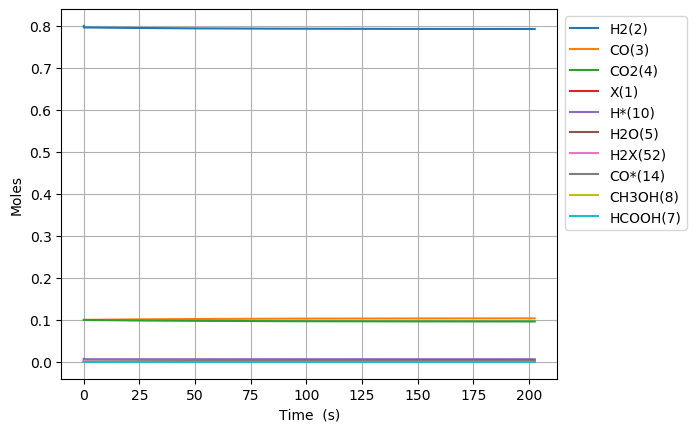

Data behind this chart, as committed beside it:
Time (s), Volume (m^3), Ne, N2, X(1), H2(2), CO(3), CO2(4), H2O(5), CH2O(6), HCOOH(7), CH3OH(8), HCOOCH3(9), H*(10), O*(11), OH*(12), H2O*(13), CO*(14), CO2*(15), HCO*(16), HCOO*(17), COOH*(18), CH2O*(19), CH3O*(20)
0.0, 0.002642, 0.0, 0.0, 0.007187, 0.8, 0.1, 0.1, 0.0, 0.0, 0.0, 0.0, 0.0, 0.0, 0.0, 0.0, 0.0, 0.0, 0.0, 0.0, 0.0, 0.0, 0.0, 0.0
5.12157482058167e-25, 0.002642, 0.0, 0.0, 0.007187, 0.8, 0.1, 0.1, -4.492303260305988e-77, 4.1369159265234927e-54, 5.128122104367059e-50, -4.482104606486697e-123, 4.822795233099205e-151, 2.1225111039112915e-18, 2.448868676433794e-53, 1.567729343155861e-51, 2.2027073673556326e-80, 6.498699647749294e-19, 3.0860382045726054e-21, 1.0449799854105202e-47, 2.570728907824135e-47, 5.756848330855324e-51, 3.0912391681608814e-72, 1.714910224182462e-95
1.4340409497628678e-24, 0.002642, 0.0, 0.0, 0.007187, 0.8, 0.1, 0.1, 4.4386831553363443e-76, 1.158336459426578e-53, 1.4358741892227766e-49, 4.4286062141794667e-122, 1.3265766925524172e-149, 5.943031090951606e-18, 1.4791167002152092e-52, 2.369152632364372e-50, 1.4407630597912193e-79, 1.8196359013695824e-18, 8.640906972617018e-21, 1.5791737808101434e-46, 1.5527202603188825e-46, 3.477136391832606e-50, 1.8671084575691704e-71, 2.5915723846528633e-94
3.277807885172269e-24, 0.002642, 0.0, 0.0, 0.007187, 0.8, 0.1, 0.1, 2.448132788686761e-74, 2.6476261929750348e-53, 3.2819981467949175e-49, 2.4425749050750532e-120, 3.2495635936349737e-147, 1.3584071065032193e-17, 7.121310629490288e-52, 2.5486262942969608e-49, 2.5081832730530973e-78, 4.159167774558013e-18, 1.9750644507960735e-20, 1.6988030934149298e-45, 7.475679663849163e-46, 1.6740914946067135e-49, 8.98932350101181e-71, 2.787895314922673e-93
6.965341755991071e-24, 0.002642, 0.0, 0.0, 0.007187, 0.8, 0.1, 0.1, 9.635004097342069e-73, 5.626205660071949e-53, 6.9742460619392e-49, 9.613130192260717e-119, 5.459873065884231e-145, 2.886615101319322e-17, 3.1100642170503165e-51, 2.3426266536837948e-48, 4.363045471405914e-77, 8.838231520931368e-18, 4.197011957566773e-20, 1.5614927209721715e-44, 3.264825712829785e-45, 7.311197380124116e-49, 3.925873743564288e-70, 2.5625561067928287e-92
1.4340409497628676e-23, 0.002642, 0.0, 0.0, 0.007187, 0.8, 0.1, 0.1, 3.404264250723078e-71, 1.1583364594265777e-52, 1.4358741892227765e-48, 3.3965357087367955e-117, 7.960593596949898e-143, 5.943031090951465e-17, 1.2983919025268566e-50, 2.0041664218129304e-47, 7.281518846821062e-76, 1.819635901366405e-17, 8.640906969915999e-20, 1.3358898978227331e-43, 1.3630004668321777e-44, 3.0522809849635633e-48, 1.6389750069588723e-69, 2.19232070046693e-91
2.9090544980903883e-23, 0.002642, 0.0, 0.0, 0.007187, 0.8, 0.1, 0.1, 1.1436904586366147e-69, 2.3497682462653427e-52, 2.912773355280489e-48, 1.1410939930052076e-115, 1.08622985527901e-140, 1.2055863070215501e-16, 5.304376247850737e-50, 1.6570835523413768e-46, 1.1899180579250733e-74, 3.691261399907332e-17, 1.7528696989845757e-19, 1.1045396010091262e-42, 5.568301642689081e-44, 1.2469563758092339e-47, 6.695747687802967e-69, 1.812653150474328e-90
5.85908159474543e-23, 0.002642, 0.0, 0.0, 0.007187, 0.8, 0.1, 0.1, 3.749175969457042e-68, 4.732631819942872e-52, 5.866571687395913e-48, 3.740664403813179e-114, 1.4351337389587556e-138, 2.4281527028742564e-16, 2.144148893540233e-49, 1.3475128213729798e-45, 1.9258241684932394e-73, 7.434512396966743e-17, 3.5304277010630484e-19, 8.981932596652831e-42, 2.2507965531177726e-43, 5.040397041994204e-47, 2.7065282712047353e-68, 1.474019438184228e-89
1.1759135788055513e-22, 0.002642, 0.0, 0.0, 0.007187, 0.8, 0.1, 0.1, 1.2142332842538762e-66, 9.498358967297923e-52, 1.177416835162676e-47, 1.211476677237303e-112, 1.8661752089094537e-136, 4.873285494579271e-16, 8.622095948022273e-49, 1.0868179022087426e-44, 3.1054017423424905e-72, 1.4921014390995803e-16, 7.085543697590082e-19, 7.244254029699677e-41, 9.050353943718094e-43, 2.0267214819550022e-46, 1.0882831141075585e-67, 1.1888500769167941e-88
2.3559244174675683e-22, 0.002642, 0.0, 0.0, 0.007187, 0.8, 0.1, 0.1, 3.908901356225835e-65, 1.9029813262008005e-51, 2.358936168008844e-47, 3.9000272295095565e-111, 2.40757537301859e-134, 9.763551077987705e-16, 3.458757624590865e-48, 8.72991234340207e-44, 5.008763793226339e-71, 2.9894018378694867e-16, 1.41957756601245e-18, 5.818978792305623e-40, 3.629596716207036e-42, 8.128059614699734e-46, 4.3645020340901125e-67, 9.549490342200418e-88
4.715946094791602e-22, 0.002642, 0.0, 0.0, 0.007187, 0.8, 0.1, 0.1, 1.2545980102249554e-63, 3.8092721851428056e-51, 4.721974833701175e-47, 1.2517498009799041e-109, 3.0938320717013325e-132, 1.9544082244798173e-15, 1.3867683096914786e-47, 6.998105154848692e-43, 8.112852862840216e-70, 5.984002635265679e-16, 2.841623946311474e-18, 4.6646317410628884e-39, 1.4537318723171132e-41, 3.255463418239719e-45, 1.7480773258085506e-66, 7.655098499071848e-87
9.43598944943967e-22, 0.002642, 0.0, 0.0, 0.007187, 0.8, 0.1, 0.1, 4.02072311164414e-62, 7.621853903026777e-51, 9.448052165085827e-47, 4.011595351310459e-108, 3.967890464360044e-130, 3.910514457839355e-15, 5.574088222862278e-47, 5.6041596210286764e-42, 1.3273178000934106e-68, 1.1973204229483576e-15, 5.685716658078085e-18, 3.735488565942533e-38, 5.818716009773794e-41, 1.3030337647281384e-44, 6.99686492421715e-66, 6.130287357320748e-86
1.8876076158735807e-21, 0.002642, 0.0, 0.0, 0.007187, 0.8, 0.1, 0.1, 1.2875936614574494e-60, 1.5247017338794557e-50, 1.890020682785521e-46, 1.2846706910326374e-106, 5.083888411996474e-128, 7.8227269245482e-15, 2.2678205392525386e-46, 4.485598745902902e-41, 2.2154532128475626e-67, 2.3951607415621425e-15, 1.1373901886285559e-17, 2.9899048498831815e-37, 2.3282443154913793e-40, 5.213832332432523e-44, 2.7996573535451676e-65, 4.906714522767251e-85
3.775624957732808e-21, 0.002642, 0.0, 0.0, 0.007187, 0.8, 0.1, 0.1, 4.121839531058933e-59, 3.049734421032947e-50, 3.780451615339629e-46, 4.11248315373765e-105, 6.510571745667066e-126, 1.5647151857924968e-14, 9.672247117680187e-46, 3.5893872233774533e-40, 3.836795344252353e-66, 4.790841377870534e-15, 2.275027156139757e-17, 2.3925296080046792e-36, 9.314493233386995e-40, 2.0858724320986934e-43, 1.120045244154239e-64, 3.926365715716963e-84
7.551659641451261e-21, 0.002642, 0.0, 0.0, 0.007187, 0.8, 0.1, 0.1, 1.319234772784375e-57, 6.099799795339673e-50, 7.561313480451956e-46, 1.3162405725180034e-103, 8.335576849814053e-124, 3.1296001724514825e-14, 4.8285076274033745e-45, 2.871872449920419e-39, 7.0722888245723504e-65, 9.582202646810602e-15, 4.55030077864103e-17, 1.9142659773517182e-35, 3.726100455086439e-39, 8.344168743516989e-43, 4.4805456080405234e-64, 3.1414902601101175e-83
1.5103729008888167e-20, 0.002642, 0.0, 0.0, 0.007187, 0.8, 0.1, 0.1, 4.221943190816641e-56, 1.2199930543952092e-49, 1.512303721074397e-45, 4.212363415338746e-102, 1.0670847048381693e-121, 6.259370145703984e-14, 3.466441254250012e-44, 2.297641975174078e-38, 1.4301640130875533e-63, 1.9164925169983884e-14, 9.100846773559403e-17, 1.5315096563764557e-34, 1.4905007732228973e-38, 3.3378032800776506e-42, 1.7922911720854155e-63, 2.5133512927882285e-82
3.020786774376198e-20, 0.002642, 0.0, 0.0, 0.007187, 0.8, 0.1, 0.1, 1.3510833019915558e-54, 2.440019204117281e-49, 3.0246484672412314e-45, 1.3480192695496653e-100, 1.3659521007808202e-119, 1.2518910091947106e-13, 3.8426090249962034e-43, 1.8381694885993147e-37, 3.243707147737487e-62, 3.833037015750304e-14, 1.8201933763062173e-16, 1.2252463996009247e-33, 5.962123930888339e-38, 1.335148448897333e-41, 7.16931054857953e-63, 2.0107446700131206e-81
6.04161452135096e-20, 0.002642, 0.0, 0.0, 0.007187, 0.8, 0.1, 0.1, 4.323557070927352e-53, 4.880071503559784e-49, 6.049337961312426e-45, 4.313762427574605e-99, 1.7484720322009717e-117, 2.503798998338583e-13, 5.466713091740456e-42, 1.4705552355362126e-36, 8.247351737139395e-61, 7.66612598972317e-14, 3.6404087740753873e-16, 9.802124673466913e-33, 2.3848734629392517e-37, 5.340647908593683e-41, 2.867753391661304e-62, 1.6086211906486053e-80
1.2083270015300488e-19, 0.002642, 0.0, 0.0, 0.007187, 0.8, 0.1, 0.1, 1.3835477082632802e-51, 9.76017610243843e-49, 1.20987169772658e-44, 1.380420099248974e-97, 2.238077795968571e-115, 5.007614976207318e-13, 8.474153816889012e-41, 1.1764476957489285e-35, 2.2979836770722015e-59, 1.533230384354504e-13, 7.280831569105811e-16, 7.841759171981664e-32, 9.539539415290902e-37, 2.1362698571172992e-40, 1.1471071910742079e-61, 1.2869071343505215e-79
2.4166581003199537e-19, 0.002642, 0.0, 0.0, 0.007187, 0.8, 0.1, 0.1, 4.427335551897159e-50, 1.9520385300176865e-48, 2.41974754541911e-44, 4.417370112417283e-96, 2.864759683106006e-113, 1.0015246930268758e-12, 1.3449527113043508e-39, 9.411525982968096e-35, 6.80791590243435e-58, 3.066465917469334e-13, 1.4561645157275403e-15, 6.273427978280258e-31, 3.815823104566628e-36, 8.545099784122274e-40, 4.588440432645924e-61, 1.0295297800668531e-78
4.833320297899764e-19, 0.002642, 0.0, 0.0, 0.007187, 0.8, 0.1, 0.1, 1.416724011070836e-48, 3.9040803695788955e-48, 4.839499952850788e-44, 1.41356256237677e-94, 3.66690168594229e-111, 2.003051083168749e-12, 2.147526000198004e-38, 7.529087164881508e-34, 2.091386743642908e-56, 6.132936833100828e-13, 2.9123144327174785e-15, 5.01874562663936e-30, 1.526329290099252e-35, 3.418043159380844e-39, 1.8353785063413325e-60, 8.23625452836274e-78
9.666644693059383e-19, 0.002642, 0.0, 0.0, 0.007187, 0.8, 0.1, 0.1, 4.533347414675956e-47, 7.808164049429547e-48, 9.679016160506497e-44, 4.523406795267497e-93, 4.780103887563426e-109, 4.006103860770839e-12, 3.4341693628454347e-37, 6.023038035141333e-33, 6.42296965130548e-55, 1.2265878061971203e-12, 5.8245630650219126e-15, 4.0149897793058916e-29, 6.105305901633452e-35, 1.3672172525770894e-38, 7.341518689301166e-60, 6.589010134251025e-77
1.9333293483378623e-18, 0.002642, 0.0, 0.0, 0.007187, 0.8, 0.1, 0.1, 1.4505595380339528e-45, 1.5616331433616159e-47, 1.935823085987485e-43, 1.44749122818835e-91, 6.119371554644468e-107, 8.012209405248394e-12, 5.493556325502007e-36, 4.818052466361638e-32, 2.053490515187812e-53, 2.4531758110141977e-12, 1.1648855530129602e-14, 3.2119763033716597e-28, 2.4421110247257126e-34, 5.468863705392508e-38, 2.9366084094925095e-59, 5.2712107127255264e-76
3.866659106401711e-18, 0.002642, 0.0, 0.0, 0.007187, 0.8, 0.1, 0.1, 4.641070607075245e-44, 3.123266699023873e-47, 3.871957677423905e-43, 4.631973692601465e-90, 7.832726280958655e-105, 1.6024420451297004e-11, 8.788069684047579e-35, 3.853834060571168e-31, 6.5763188282013475e-52, 4.90635085682074e-12, 2.3296621319944945e-14, 2.569554304995778e-27, 9.768348754823295e-34, 2.1875401951389987e-37, 1.1746435711197932e-58, 4.2169696956247975e-75
5.799988864465559e-18, 0.002642, 0.0, 0.0, 0.007187, 0.8, 0.1, 0.1, 2.2202415698407834e-43, 4.684900499183941e-47, 5.808758896769026e-43, 2.216019650683369e-89, 5.2169323206447e-104, 2.4036631454439117e-11, 3.3244508720047457e-34, 1.1440068471355973e-30, 3.152820991463688e-51, 7.35952493880004e-12, 3.49435680269613e-14, 7.62832025412515e-27, 2.0757599758947567e-33, 4.648514856013766e-37, 2.4961177899618204e-58, 1.251913002807274e-74
9.666648380593255e-18, 0.002642, 0.0, 0.0, 0.007187, 0.8, 0.1, 0.1, 3.3469956849246594e-42, 7.808173292852958e-47, 9.690152381794045e-43, 3.341627816202123e-88, 2.8639692057443145e-102, 4.006105328909739e-11, 2.622968438958526e-33, 5.3572427993307594e-30, 4.752924052213243e-50, 1.2265869247452702e-11, 5.823418557053539e-14, 3.573199451694687e-26, 5.738764618538828e-33, 1.2851717941038563e-36, 6.901035098002615e-58, 5.86422789835787e-74
1.3146641945108182e-17, 0.002642, 0.0, 0.0, 0.007187, 0.8, 0.1, 0.1, 1.2208392490084987e-41, 1.061913013518715e-46, 1.3195956960261157e-42, 1.219044501880216e-87, 1.5502573759800747e-101, 5.4483032801657904e-11, 7.359971635554395e-33, 1.2360419630253919e-29, 1.734374164533753e-49, 1.6681576011094857e-11, 7.919309558574524e-14, 8.245438494388295e-26, 1.0218919906899636e-32, 2.288503265612923e-36, 1.2288707732922377e-57, 1.3532312876761228e-73
1.662663550962311e-17, 0.002642, 0.0, 0.0, 0.007187, 0.8, 0.1, 0.1, 3.27322597786437e-41, 1.3430108821202434e-46, 1.6722276229382505e-42, 3.2687653607594136e-87, 5.341676583013563e-101, 6.89050121674794e-11, 1.6848792393020952e-32, 2.379542146018511e-29, 4.655017556240395e-49, 2.1097279478480602e-11, 1.0014920550391913e-13, 1.587592569957389e-25, 1.5951689736246848e-32, 3.5723749603032754e-36, 1.9182870556803112e-57, 2.6055680979335346e-73
2.0106629074138036e-17, 0.002642, 0.0, 0.0, 0.007187, 0.8, 0.1, 0.1, 7.5193129000601e-41, 1.6241128602816827e-46, 2.0279434647085058e-42, 7.509977840217122e-87, 1.5856001882892484e-100, 8.332699139469037e-11, 3.2852023356870173e-32, 4.045185811026302e-29, 1.0699852841991832e-48, 2.551297983220496e-11, 1.211026707618856e-13, 2.6992713826313534e-25, 2.286765051514616e-32, 5.121244522076047e-36, 2.750009494303324e-57, 4.4301152881071053e-73
2.706661620316789e-17, 0.002642, 0.0, 0.0, 0.007187, 0.8, 0.1, 0.1, 2.710656980614619e-40, 2.1863376076859208e-46, 2.7512680184870768e-42, 2.7079876779963232e-86, 9.631696667558326e-100, 1.1217094953301351e-10, 8.720278425922981e-32, 8.94164810614482e-29, 3.8596495801057816e-48, 3.434437343901222e-11, 1.6300357112670445e-13, 5.968025412654835e-25, 3.9397712615841876e-32, 8.823300328358267e-36, 4.7379941869979306e-57, 9.795110820056537e-73
3.4026603332197746e-17, 0.002642, 0.0, 0.0, 0.007187, 0.8, 0.1, 0.1, 7.231871988317465e-40, 2.7486103797325822e-46, 3.4991422651537766e-42, 7.226078548021698e-86, 3.457329260462278e-99, 1.4101490715897582e-10, 1.8911900033991635e-31, 1.6748004833578832e-28, 1.0305541937510187e-47, 4.317575553647754e-11, 2.0489469851752893e-13, 1.118085398512778e-24, 6.030102450991052e-32, 1.3504878349966583e-35, 7.252047065678418e-57, 1.8351224196140307e-72
4.09865904612276e-17, 0.002642, 0.0, 0.0, 0.007187, 0.8, 0.1, 0.1, 1.6706985790050575e-39, 3.3109760196967156e-46, 4.2859320396438546e-42, 1.6696890096567928e-85, 1.0467000769697231e-98, 1.6985886423782506e-10, 3.6542467584458714e-31, 2.8337292966303483e-28, 2.3827460631000467e-47, 5.20071253439633e-11, 2.4677539232775265e-13, 1.892225180200115e-24, 8.587396278685915e-32, 1.9232402751390222e-35, 1.03279191211279e-56, 3.1058306730138597e-72
5.490656471928731e-17, 0.002642, 0.0, 0.0, 0.007187, 0.8, 0.1, 0.1, 7.492503227691461e-39, 4.4364440021878064e-46, 6.078536468918161e-42, 7.493670778899482e-85, 1.0054691289899118e-97, 2.2754677672335609e-10, 1.1492324824204942e-30, 6.7346695126565595e-28, 1.072019697261916e-46, 6.966982739656128e-11, 3.305049058600537e-13, 4.49977031117883e-24, 1.5129023713181813e-31, 3.3884135190673397e-35, 1.8197907976325741e-56, 7.387036741975895e-72
6.882653897734701e-17, 0.002642, 0.0, 0.0, 0.007187, 0.8, 0.1, 0.1, 2.2455068812676473e-38, 5.563627774840972e-46, 8.292370584910405e-42, 2.2472734485374943e-84, 4.4613875894822455e-97, 2.8523468698628155e-10, 2.7593223477780415e-30, 1.3144686445861376e-27, 3.221042627894937e-46, 8.733247952221539e-11, 4.141920670070263e-13, 8.787556003294863e-24, 2.3567285491743397e-31, 5.278473583317223e-35, 2.8354057585091613e-56, 1.4429848234794555e-71
9.666648749346642e-17, 0.002642, 0.0, 0.0, 0.007187, 0.8, 0.1, 0.1, 1.321600226623587e-37, 7.83299298854387e-46, 1.5264458836971484e-41, 1.3261676303373865e-83, 5.998826612370103e-96, 4.0061050083988717e-10, 1.1090552631767589e-29, 3.670703304054481e-27, 1.9097712985793417e-45, 1.2265763389379827e-10, 5.814393582819866e-13, 2.4571712891616233e-23, 4.613627267733637e-31, 1.0334030738322621e-34, 5.557357971558713e-56, 4.04140036603903e-71
1.5234638452570526e-16, 0.002642, 0.0, 0.0, 0.007187, 0.8, 0.1, 0.1, 1.469497601550533e-36, 1.258251165419376e-45, 5.193443432191282e-41, 1.4977864575845996e-82, 2.0009648551759847e-94, 6.313621018571703e-10, 7.481822377295152e-29, 1.472642009848248e-26, 2.1607716941909765e-44, 1.9330734310057226e-10, 9.154265077041448e-13, 9.886709521157928e-23, 1.1403708380729373e-30, 2.554662421023191e-34, 1.3879392269975238e-55, 1.648997716280069e-70
2.0802628155794409e-16, 0.002642, 0.0, 0.0, 0.007187, 0.8, 0.1, 0.1, 6.278392529907832e-36, 1.7988011733372976e-45, 1.426967935338873e-40, 6.507230775974853e-82, 1.3177205457724017e-93, 8.621136672869487e-10, 2.476181891483855e-28, 3.6924389122979085e-26, 9.319117080466412e-44, 2.6395625290949575e-10, 1.2487379977111705e-12, 2.4848782262995383e-22, 2.1227880044737475e-30, 4.756077382784862e-34, 2.6395279617096895e-55, 4.2468631612416016e-70
3.1938607562242177e-16, 0.002642, 0.0, 0.0, 0.007187, 0.8, 0.1, 0.1, 5.815099356947678e-35, 3.6837982318182406e-45, 7.334412358961568e-40, 7.387919358994368e-81, 4.5009349315595725e-92, 1.3236166913826228e-09, 1.4317737522060597e-27, 1.3464539618701859e-25, 8.898338318771962e-43, 4.0525167434058003e-10, 1.9133409855028025e-12, 9.114937647841637e-22, 4.9970848239919225e-30, 1.1198953626922134e-33, 7.324238345511534e-55, 1.9331818274930418e-69
4.1766482810824093e-16, 0.002642, 0.0, 0.0, 0.007187, 0.8, 0.1, 0.1, 2.0009242128573636e-34, 7.185348999233529e-45, 1.9888879106608758e-39, 3.09792411149331e-80, 2.9233068669952455e-91, 1.7309084674598536e-09, 3.92949742665328e-27, 2.9449474791882708e-25, 3.103990853829396e-42, 5.299469656125864e-10, 2.4976432852517487e-12, 2.0021937962234092e-21, 8.540486995790971e-30, 1.91442229594021e-33, 1.5604601716396638e-54, 5.510353684592553e-69
5.159435805940601e-16, 0.002642, 0.0, 0.0, 0.007187, 0.8, 0.1, 0.1, 5.376111891837257e-34, 1.4442366309430197e-44, 4.4546821777210616e-39, 1.042908929164494e-79, 1.3416663706931702e-90, 2.138200132664719e-09, 8.78795784143557e-27, 5.46086026336116e-25, 8.473176931241153e-42, 6.546397664815082e-10, 3.079860983667268e-12, 3.7294167877419416e-21, 1.3026891287287806e-29, 2.9207203913230034e-33, 3.258222377153315e-54, 1.4227631706494697e-68
6.1422233307987925e-16, 0.002642, 0.0, 0.0, 0.007187, 0.8, 0.1, 0.1, 1.2243230329556692e-33, 2.8444097249831633e-44, 8.707199623104621e-39, 3.160558447725905e-79, 5.519527044677673e-90, 2.5454916869975655e-09, 1.7059143450999208e-26, 9.083493066221974e-25, 1.957368389679348e-41, 7.793300769929771e-10, 3.6600010958945855e-12, 6.231775172565565e-21, 1.845551345160326e-29, 4.1387439720886194e-33, 6.608135209231213e-54, 3.4769404463785495e-68
7.125010855656984e-16, 0.002642, 0.0, 0.0, 0.007187, 0.8, 0.1, 0.1, 2.4791822998041803e-33, 5.348285901273973e-44, 1.5463344838661726e-38, 8.871946630842729e-79, 2.0920579599838352e-89, 2.952783130458778e-09, 3.0050749763537875e-26, 1.400780913818888e-24, 4.018904970269658e-41, 9.040178971955578e-10, 4.238070986379013e-12, 9.655121915850949e-21, 2.482552797748801e-29, 5.568444902930183e-33, 1.2942870862655304e-53, 8.01876948504813e-68
9.090585905373366e-16, 0.002642, 0.0, 0.0, 0.007187, 0.8, 0.1, 0.1, 7.93089087897881e-33, 1.6127637802575364e-43, 3.9731422978563325e-38, 6.073290708469285e-78, 2.659501502113345e-88, 3.767365684767732e-09, 7.58928455942308e-26, 2.8428996646770288e-24, 1.3211384819732838e-40, 1.1533860668486106e-09, 5.388026238251199e-12, 1.978423628327212e-20, 4.0386792947015277e-29, 9.06270712103717e-33, 4.357900784011734e-53, 3.6271788000990036e-67
1.105616095508975e-15, 0.002642, 0.0, 0.0, 0.007187, 0.8, 0.1, 0.1, 2.0141707631533883e-32, 4.028483337090212e-43, 8.517171778819424e-38, 2.7069938804593367e-77, 1.5814703316836975e-87, 4.581947795594781e-09, 1.6013856831656054e-25, 5.0192044608387724e-24, 3.4401658950323556e-40, 1.402744275831673e-09, 6.529785165074113e-12, 3.527995334528972e-20, 5.970409961288156e-29, 1.3403122436034288e-32, 1.2199335041704995e-52, 1.2324729044528807e-66
1.3021736004806133e-15, 0.002642, 0.0, 0.0, 0.007187, 0.8, 0.1, 0.1, 4.415737216066275e-32, 8.80875456003199e-43, 1.6198696499189059e-37, 9.786242118839195e-77, 7.467083083877778e-87, 5.396529462943312e-09, 3.004229822608467e-25, 8.075956695426997e-24, 7.73143400492531e-40, 1.6520925245579733e-09, 7.663409043404995e-12, 5.736799109728742e-20, 8.277050539241776e-29, 1.8589285098562664e-32, 2.984652875710738e-52, 3.5214209134775924e-66
1.4987311054522516e-15, 0.002642, 0.0, 0.0, 0.007187, 0.8, 0.1, 0.1, 8.721763995352662e-32, 1.745746732013605e-42, 2.825140906130917e-37, 3.1358549594202123e-76, 3.136122465690906e-86, 6.211110686816648e-09, 5.17658443791946e-25, 1.2145265262722273e-23, 1.56661510546088e-39, 1.901430813433161e-09, 8.788957465040533e-12, 8.724758709310126e-20, 1.095792153024371e-28, 2.4620797582848667e-32, 6.602285985063871e-52, 8.955233455571917e-66
1.69528861042389e-15, 0.002642, 0.0, 0.0, 0.007187, 0.8, 0.1, 0.1, 1.5895450339112974e-31, 3.202187464832382e-42, 4.610688173452859e-37, 9.109265421767131e-76, 1.1761025244292219e-85, 7.025691467218012e-09, 8.354378411951487e-25, 1.7343813557940402e-23, 2.9315106111903922e-39, 2.1507591428515604e-09, 9.906487854449784e-12, 1.2608144387079573e-19, 1.4012363913025929e-28, 3.149727400155375e-32, 1.3464176758360544e-51, 2.073592959272171e-65
1.9799910889368627e-15, 0.002642, 0.0, 0.0, 0.007187, 0.8, 0.1, 0.1, 3.3936567868750923e-31, 6.923894065800817e-42, 8.56183694162195e-37, 3.838156558821972e-75, 7.412677071791222e-85, 8.205565075182075e-09, 1.5271159151169821e-24, 2.7087799742734096e-23, 6.514394157524921e-39, 2.5118795297682926e-09, 1.151106532532977e-11, 2.0055675590463643e-19, 1.909764291425961e-28, 4.2954986515973506e-32, 3.372883497623859e-51, 6.160370497867186e-65
2.2646935674498354e-15, 0.002642, 0.0, 0.0, 0.007187, 0.8, 0.1, 0.1, 6.534040761904865e-31, 1.352707896255707e-41, 1.463757926376952e-36, 1.3298991208937155e-74, 3.521610999006159e-84, 9.385437752763107e-09, 2.570215254027287e-24, 3.970264767160673e-23, 1.305403870634181e-38, 2.8729790238676086e-09, 1.3099110961535455e-11, 2.997400721098885e-19, 2.4963312390946936e-28, 5.61834558390074e-32, 7.522541232974177e-51, 1.585668838199199e-64
2.549396045962808e-15, 0.002642, 0.0, 0.0, 0.007187, 0.8, 0.1, 0.1, 1.1613319204314804e-30, 2.442329455372998e-41, 2.3486704215546258e-36, 3.8921594630902085e-74, 1.3003256451673457e-83, 1.0565309499970746e-08, 4.058753407802951e-24, 5.542533517605222e-23, 2.4128790217034695e-38, 3.2340576263455234e-09, 1.4670794661759756e-11, 4.2713465922301487e-19, 3.1607384711211e-28, 7.118151589119037e-32, 1.5281168662798717e-50, 3.6378482581859365e-64
3.118801002988754e-15, 0.002642, 0.0, 0.0, 0.007187, 0.8, 0.1, 0.1, 3.069978892583163e-30, 6.683586714875232e-41, 5.252325718148556e-36, 2.4695095608476226e-73, 1.2686849722893364e-82, 1.2925050203304338e-08, 8.778839954210288e-24, 9.691087792408061e-23, 6.885941342267835e-38, 3.9561521612374774e-09, 1.7765749582784093e-11, 7.805664503478098e-19, 4.722278580841443e-28, 1.0648173925792067e-31, 5.127828673623518e-50, 1.5042695626812735e-63
3.6882059600146996e-15, 0.002642, 0.0, 0.0, 0.007187, 0.8, 0.1, 0.1, 6.830031259633143e-30, 1.5424753838399052e-40, 1.0256867313113268e-35, 1.0799326579784339e-72, 7.312170659016447e-82, 1.5284787185259412e-08, 1.6550822944931095e-23, 1.525080634255004e-22, 1.645737847398542e-37, 4.678163144049023e-09, 2.079726010040688e-11, 1.2887810176639233e-18, 6.592798432463415e-28, 1.4884633608490748e-31, 1.3965544420689546e-49, 4.824067663154615e-63
4.257610917040645e-15, 0.002642, 0.0, 0.0, 0.007187, 0.8, 0.1, 0.1, 1.3434832268560417e-29, 3.1535073476812998e-40, 1.8189047204981883e-35, 3.76004412462476e-72, 3.228637533794563e-81, 1.764452044591172e-08, 2.828153040088439e-23, 2.224583554355693e-22, 3.4631952057258206e-37, 5.400090584372821e-09, 2.3766627142849203e-11, 1.9795095400531126e-18, 8.770721764195353e-28, 1.9826603215426058e-31, 3.281982714687825e-49, 1.2998564246439273e-62
4.827015874066591e-15, 0.002642, 0.0, 0.0, 0.007187, 0.8, 0.1, 0.1, 2.4094421965714207e-29, 5.892981688380869e-40, 3.0010564147690825e-35, 1.1313193430956547e-71, 1.219754119831889e-80, 2.000424998533622e-08, 4.4868016149204464e-23, 3.0636768284256275e-22, 6.62669755957325e-37, 6.12193449178889e-09, 2.667512321255576e-11, 2.8802842615795644e-18, 1.1254482329455118e-27, 2.5473159922505073e-31, 6.930770215963059e-49, 3.09949517124829e-62
5.396420831092536e-15, 0.002642, 0.0, 0.0, 0.007187, 0.8, 0.1, 0.1, 4.0206238677584757e-29, 1.0273326585872322e-39, 4.6816403697009394e-35, 3.049477444450075e-71, 4.078980576680972e-80, 2.2363975803607265e-08, 6.715778288646747e-23, 4.0332805658027033e-22, 1.1772927236022392e-36, 6.843694875879016e-09, 2.952399524629566e-11, 4.018482247145866e-18, 1.404252143936689e-27, 3.1823383807649677e-31, 1.348681799709184e-48, 6.733631268484869e-62
5.965825788118482e-15, 0.002642, 0.0, 0.0, 0.007187, 0.8, 0.1, 0.1, 6.331498671583272e-29, 1.6941571629024527e-39, 6.983431750020887e-35, 7.503926382496358e-71, 1.2266756941107197e-79, 2.4723697900798608e-08, 9.59262586531251e-23, 5.120437031474537e-22, 1.9695732673057353e-36, 7.565371746233571e-09, 3.231446614474611e-11, 5.421347402720495e-18, 1.7133286727407472e-27, 3.8876356736200082e-31, 2.4578992205070465e-48, 1.3567191599083496e-61
6.535230745144427e-15, 0.002642, 0.0, 0.0, 0.007187, 0.8, 0.1, 0.1, 9.506813940976795e-29, 2.6694146478251158e-39, 1.0042467358003633e-34, 1.716210420151881e-70, 3.412819063187007e-79, 2.708341627698341e-08, 1.3186248030192543e-22, 6.309531380653801e-22, 3.134664498426781e-36, 8.286965112444288e-09, 3.504773411158884e-11, 7.115970536007076e-18, 2.052523328479205e-27, 4.663116257182884e-31, 4.244471648620548e-48, 2.5693429668652927e-61
7.104635702170373e-15, 0.002642, 0.0, 0.0, 0.007187, 0.8, 0.1, 0.1, 1.3718028319597428e-28, 4.0489836665523915e-39, 1.4007975616991155e-34, 3.6642620745353724e-70, 8.679341547201309e-79, 2.94431309322341e-08, 1.7555742610614844e-22, 7.583265357989045e-22, 4.783303929364587e-36, 9.008474984096031e-09, 3.772497180331099e-11, 9.129265214984344e-18, 2.4216825035172954e-27, 5.508688762494835e-31, 7.003810255389703e-48, 4.613980884749659e-61
7.851672480311226e-15, 0.002642, 0.0, 0.0, 0.007187, 0.8, 0.1, 0.1, 2.110621069214991e-28, 6.664951043796646e-39, 2.085867766283208e-34, 9.056501327588789e-70, 2.6345957155988e-78, 3.25389775673196e-08, 2.4544061977018168e-22, 9.352736417032404e-22, 7.892429538914618e-36, 9.954940781170755e-09, 4.115434545201698e-11, 1.2298684084987611e-17, 2.9511932524599997e-27, 6.724195212762638e-31, 1.2750108517227765e-47, 9.290284153308136e-61
8.598709258452078e-15, 0.002642, 0.0, 0.0, 0.007187, 0.8, 0.1, 0.1, 3.096804081762749e-28, 1.0482736925922871e-38, 2.9950451013309613e-34, 2.0589432014119765e-69, 7.228668709044056e-78, 3.5634817798067983e-08, 3.3028876744754827e-22, 1.1198013505914054e-21, 1.2374315614001624e-35, 1.0901262902178224e-08, 4.449178283521857e-11, 1.6122615194576574e-17, 3.53167429640556e-27, 8.05998411130091e-31, 2.197307735157113e-47, 1.7542014042538386e-60
... 4,190 more rows
